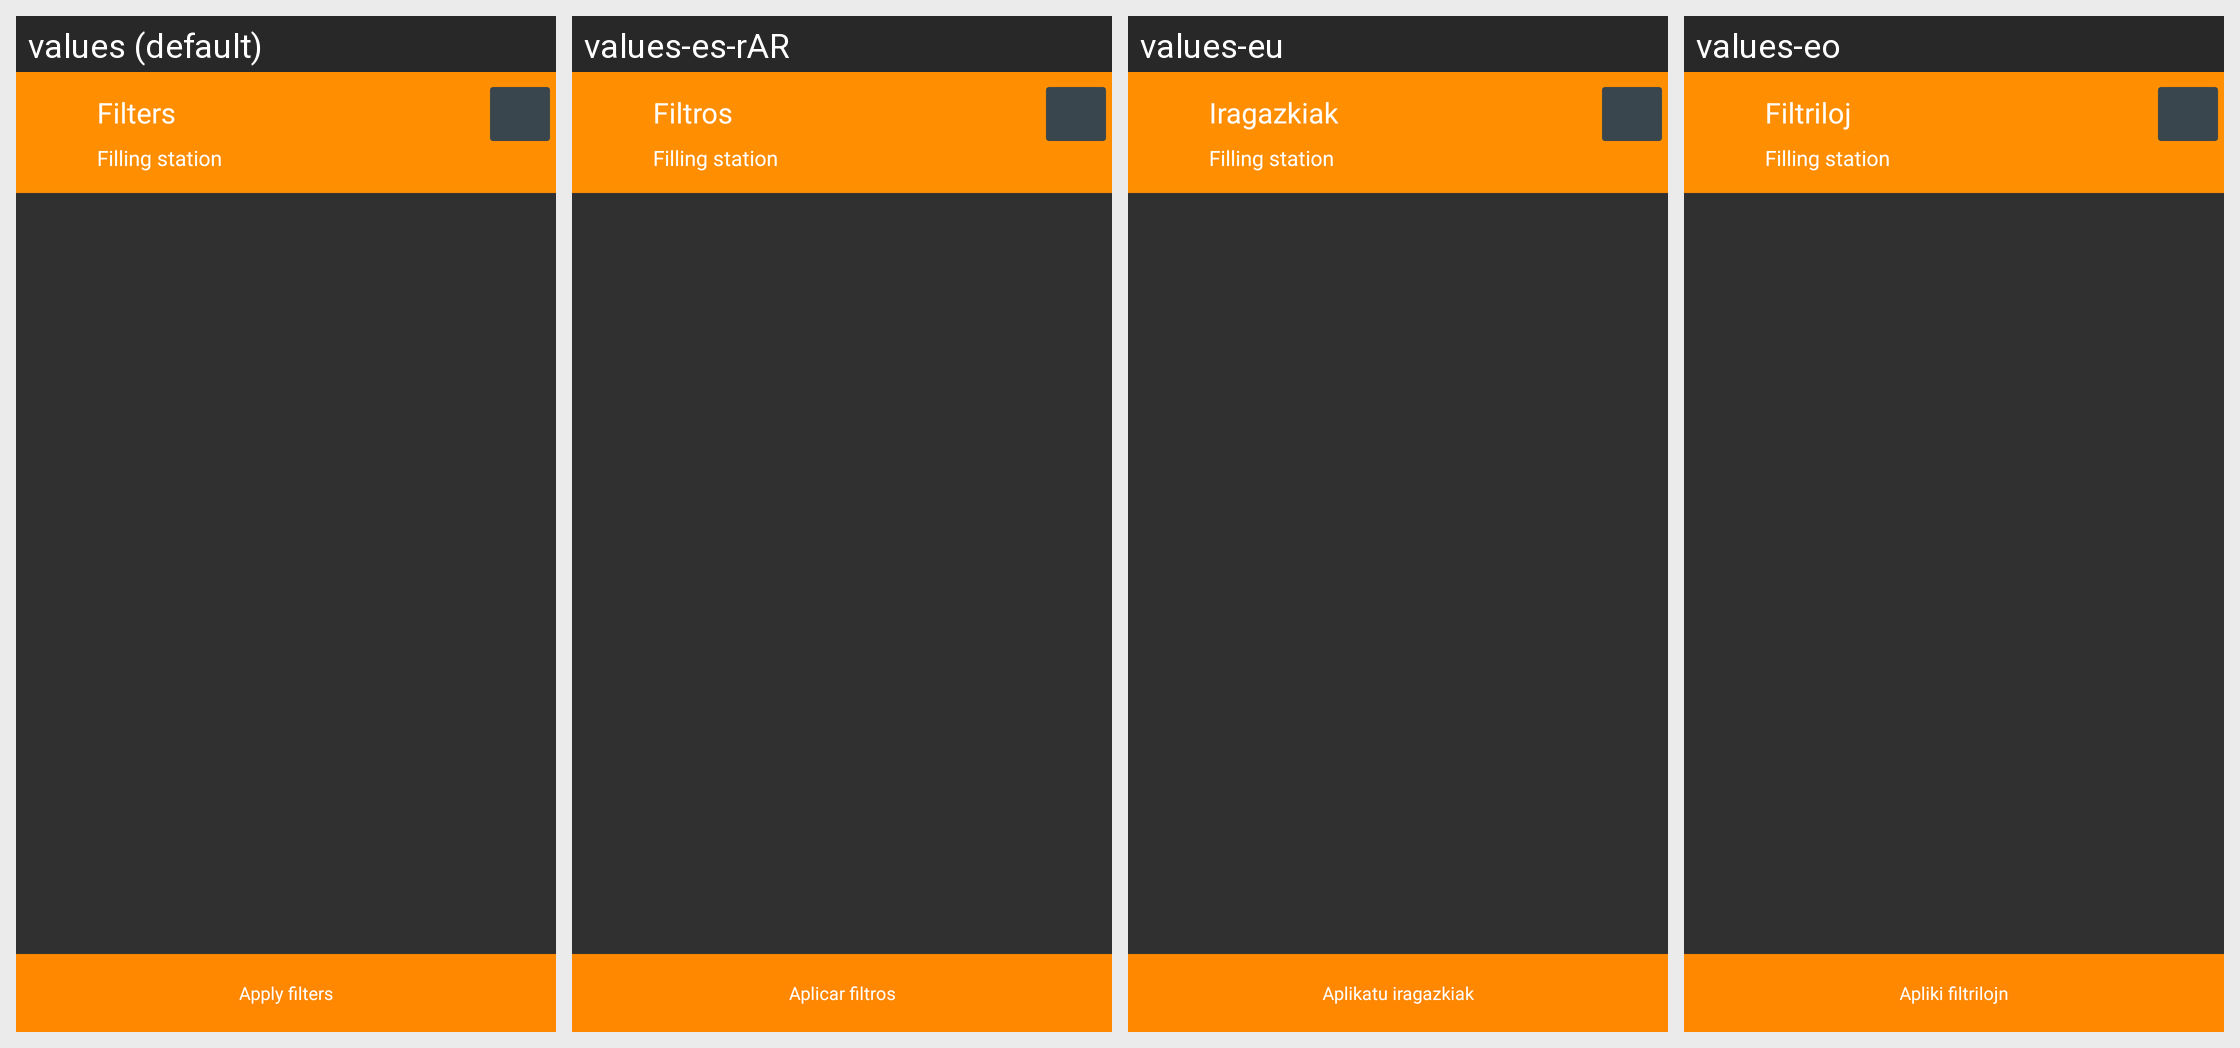

The Android screen above is rendered under several locales of the same app. Produce the string resources it draws, with the default and per-locale values.
Android screen res/layout/search_poi_filter.xml rendered under 4 locales, left to right: values (default), values-es-rAR, values-eu, values-eo. Device: Nexus 5 (rendered at 1080×1920; each locale shown at half size, 540×960, under a caption strip naming it); theme OsmandDarkTheme.
Other locales in the repository, not shown: values-af, values-ar, values-az, values-be, values-be-rBY, values-bg, values-bn, values-bs, values-ca, values-cs, values-cy, values-da, values-de, values-el, values-en-rGB, values-es, values-es-rUS, values-et, values-fa, values-fi, values-fr, values-gl, values-he, values-hr, values-hu, values-hy, values-id, values-is, values-it, values-ja, values-ka, values-kn, values-ko, values-ku, values-lt, values-lv, values-ml, values-mr, values-nb, values-nl, values-nn, values-pl, values-pt, values-pt-rBR, values-ro, values-ru, values-sc, values-sk, values-sl, values-sq, values-sr, values-sv, values-tr, values-uk, values-vi, values-zh-rCN, values-zh-rTW.
Strings drawn on this screen, with the default value and each locale's value (text and hints the layout hard-codes, and strings that could not be matched under every locale, appear in the picture but are not listed):

shared_string_filters
  values: Filters
  values-es-rAR: Filtros
  values-eu: Iragazkiak
  values-eo: Filtriloj

apply_filters
  values: Apply filters
  values-es-rAR: Aplicar filtros
  values-eu: Aplikatu iragazkiak
  values-eo: Apliki filtrilojn
